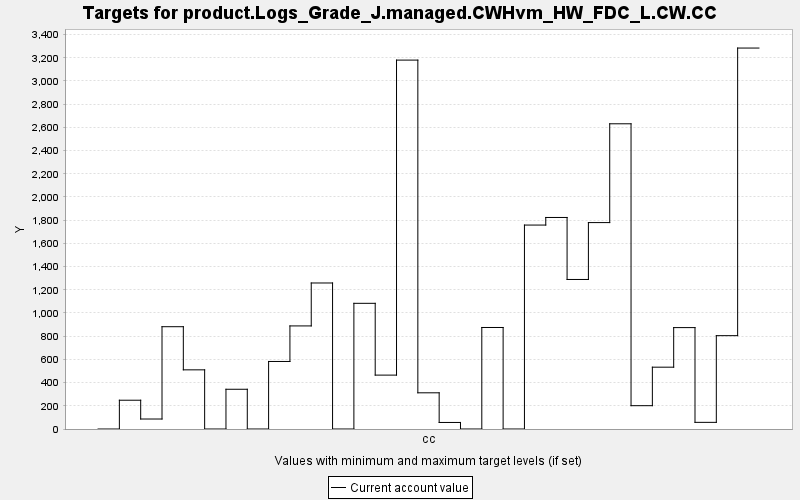

Source data for this figure (header and first rows):
TARGET, PERIOD, YEAR, PERIODWIDTH, MINIMUM, MAXIMUM, MINWEIGHT, MAXWEIGHT, CURRENT, SUMMARY
product.Logs_Grade_J.managed.CWHvm_HW_FD…, 0, 0, 10.0, 0.0, 10000, 1.0, 1.0, 0.0, 0.0
product.Logs_Grade_J.managed.CWHvm_HW_FD…, 1, 10, 10.0, 0.0, 10000, 1.0, 1.0, 248.1, 0.0
product.Logs_Grade_J.managed.CWHvm_HW_FD…, 2, 20, 10.0, 0.0, 10000, 1.0, 1.0, 86.1, 0.0
product.Logs_Grade_J.managed.CWHvm_HW_FD…, 3, 30, 10.0, 0.0, 10000, 1.0, 1.0, 881.9, 0.0
product.Logs_Grade_J.managed.CWHvm_HW_FD…, 4, 40, 10.0, 0.0, 10000, 1.0, 1.0, 510, 0.0
product.Logs_Grade_J.managed.CWHvm_HW_FD…, 5, 50, 10.0, 0.0, 10000, 1.0, 1.0, 0.0, 0.0
product.Logs_Grade_J.managed.CWHvm_HW_FD…, 6, 60, 10.0, 0.0, 10000, 1.0, 1.0, 342.6, 0.0
product.Logs_Grade_J.managed.CWHvm_HW_FD…, 7, 70, 10.0, 0.0, 10000, 1.0, 1.0, 0.0, 0.0
product.Logs_Grade_J.managed.CWHvm_HW_FD…, 8, 80, 10.0, 0.0, 10000, 1.0, 1.0, 582.2, 0.0
product.Logs_Grade_J.managed.CWHvm_HW_FD…, 9, 90, 10.0, 0.0, 10000, 1.0, 1.0, 888.6, 0.0
product.Logs_Grade_J.managed.CWHvm_HW_FD…, 10, 100, 10.0, 0.0, 10000, 1.0, 1.0, 1259, 0.0
product.Logs_Grade_J.managed.CWHvm_HW_FD…, 11, 110, 10.0, 0.0, 10000, 1.0, 1.0, 0.0, 0.0
product.Logs_Grade_J.managed.CWHvm_HW_FD…, 12, 120, 10.0, 0.0, 10000, 1.0, 1.0, 1083, 0.0
product.Logs_Grade_J.managed.CWHvm_HW_FD…, 13, 130, 10.0, 0.0, 10000, 1.0, 1.0, 464.6, 0.0
product.Logs_Grade_J.managed.CWHvm_HW_FD…, 14, 140, 10.0, 0.0, 10000, 1.0, 1.0, 3180, 0.0
product.Logs_Grade_J.managed.CWHvm_HW_FD…, 15, 150, 10.0, 0.0, 10000, 1.0, 1.0, 312, 0.0
product.Logs_Grade_J.managed.CWHvm_HW_FD…, 16, 160, 10.0, 0.0, 10000, 1.0, 1.0, 56.39, 0.0
product.Logs_Grade_J.managed.CWHvm_HW_FD…, 17, 170, 10.0, 0.0, 10000, 1.0, 1.0, 0.0, 0.0
product.Logs_Grade_J.managed.CWHvm_HW_FD…, 18, 180, 10.0, 0.0, 10000, 1.0, 1.0, 875.1, 0.0
product.Logs_Grade_J.managed.CWHvm_HW_FD…, 19, 190, 10.0, 0.0, 10000, 1.0, 1.0, 0.0, 0.0
product.Logs_Grade_J.managed.CWHvm_HW_FD…, 20, 200, 10.0, 0.0, 10000, 1.0, 1.0, 1758, 0.0
product.Logs_Grade_J.managed.CWHvm_HW_FD…, 21, 210, 10.0, 0.0, 10000, 1.0, 1.0, 1824, 0.0
product.Logs_Grade_J.managed.CWHvm_HW_FD…, 22, 220, 10.0, 0.0, 10000, 1.0, 1.0, 1289, 0.0
product.Logs_Grade_J.managed.CWHvm_HW_FD…, 23, 230, 10.0, 0.0, 10000, 1.0, 1.0, 1779, 0.0
product.Logs_Grade_J.managed.CWHvm_HW_FD…, 24, 240, 10.0, 0.0, 10000, 1.0, 1.0, 2631, 0.0
product.Logs_Grade_J.managed.CWHvm_HW_FD…, 25, 250, 10.0, 0.0, 10000, 1.0, 1.0, 201, 0.0
product.Logs_Grade_J.managed.CWHvm_HW_FD…, 26, 260, 10.0, 0.0, 10000, 1.0, 1.0, 532.9, 0.0
product.Logs_Grade_J.managed.CWHvm_HW_FD…, 27, 270, 10.0, 0.0, 10000, 1.0, 1.0, 874.1, 0.0
product.Logs_Grade_J.managed.CWHvm_HW_FD…, 28, 280, 10.0, 0.0, 10000, 1.0, 1.0, 57.31, 0.0
product.Logs_Grade_J.managed.CWHvm_HW_FD…, 29, 290, 10.0, 0.0, 10000, 1.0, 1.0, 804.7, 0.0
product.Logs_Grade_J.managed.CWHvm_HW_FD…, 30, 300, 10.0, 0.0, 10000, 1.0, 1.0, 3284, 0.0
